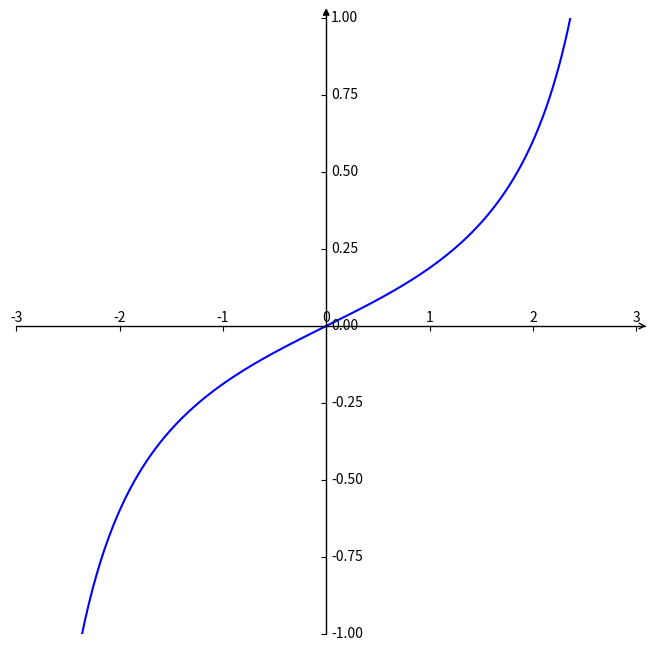

The script that saved this image:
import matplotlib.pyplot as plt  #导入matplotlib库
import numpy as np  #导入numpy库
import mpl_toolkits.axisartist as axisartist

#创建画布
fig = plt.figure(figsize=(8, 8))
#使用axisartist.Subplot方法创建一个绘图区对象ax
ax = axisartist.Subplot(fig, 111)
#将绘图区对象添加到画布中
fig.add_axes(ax)

# 通过set_visible方法设置绘图区所有坐标轴隐藏
ax.axis[:].set_visible(False)
# ax.new_floating_axis代表添加新的坐标轴,new_floating_axis(0,0)第一个0代表平行直线，第二个0代表该直线经过0点
ax.axis["x"] = ax.new_floating_axis(0,0)
# 给x坐标轴加上箭头 空心箭头
ax.axis["x"].set_axisline_style("->", size = 1.0)
# 添加y坐标轴，且加上箭头 new_floating_axis(1,0)代表竖直曲线且经过0点
ax.axis["y"] = ax.new_floating_axis(1,0)
# 实心箭头
ax.axis["y"].set_axisline_style("-|>", size = 1.0)
# 设置x、y轴上刻度显示方向
ax.axis["x"].set_axis_direction("top")
ax.axis["y"].set_axis_direction("right")

#生成x步长为0.1的列表数据
x = np.arange(-3,3,0.01)
# x = np.linspace(-4, 4, 1000)
#y数据
y=1/np.sin(x) - 1/x

#设置x、y坐标轴的范围
plt.xlim(-3,3)
plt.ylim(-1,1)
#绘制图形
plt.plot(x,y, c='b')

plt.show()
